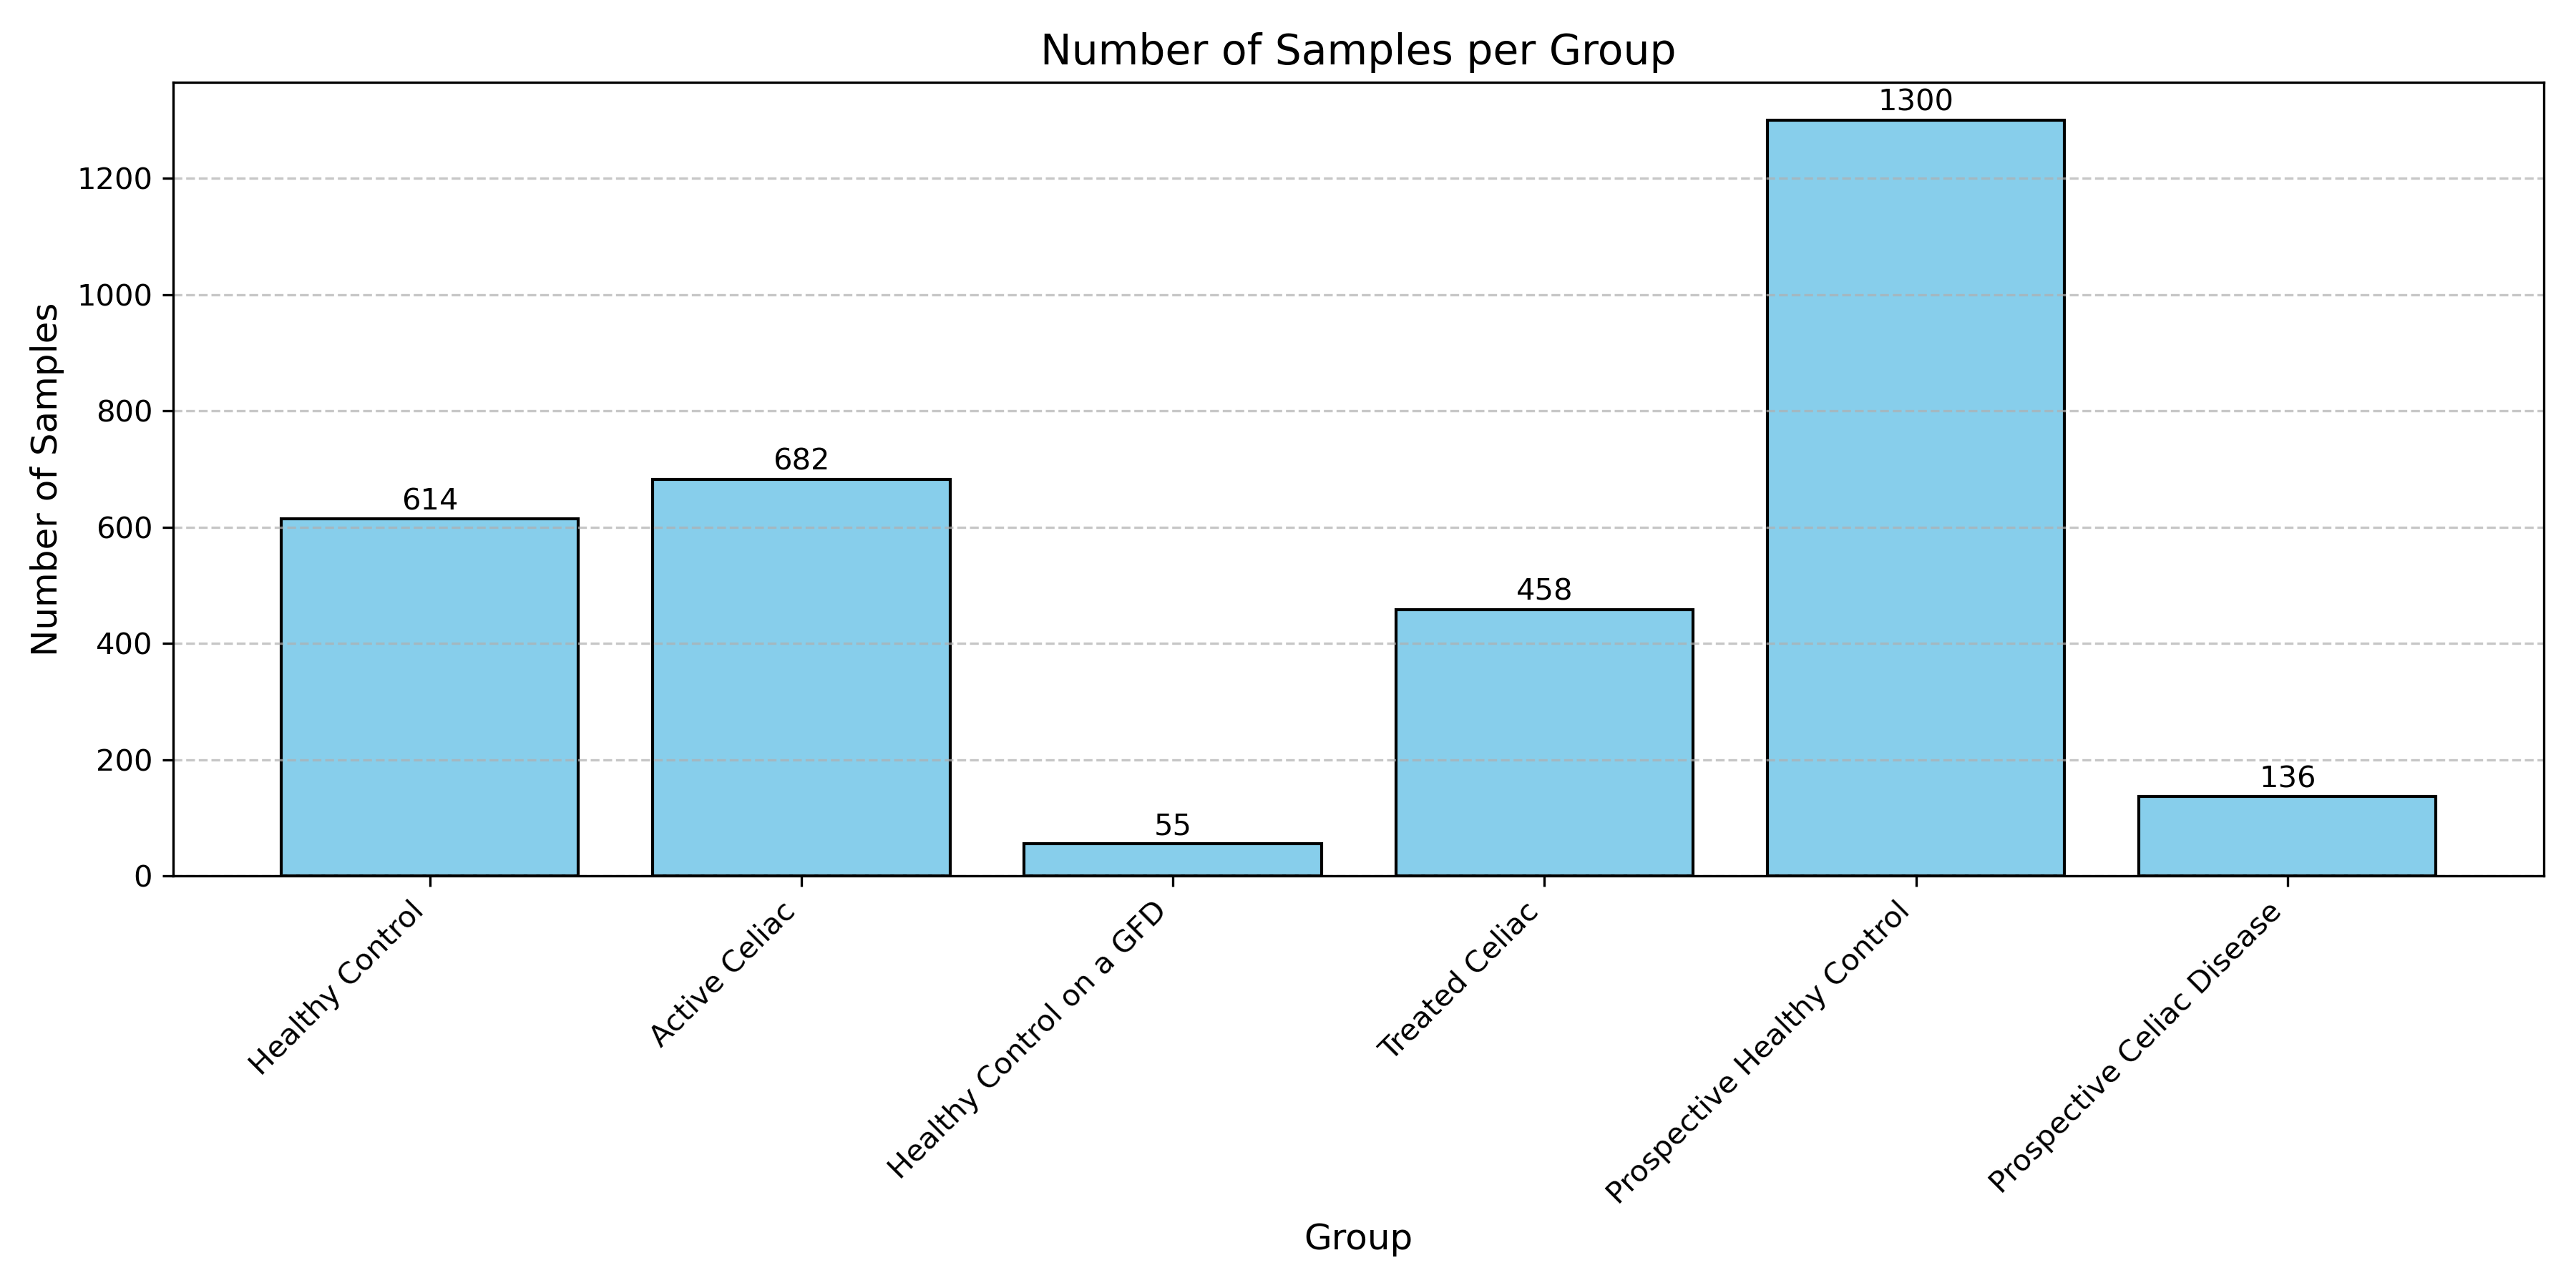

Values plotted in this chart, from the file beside it:
Group	Num_Samples
HC	614
ACD	682
HC_GFD	55
TCD	458
PHC	1300
PCD	136
